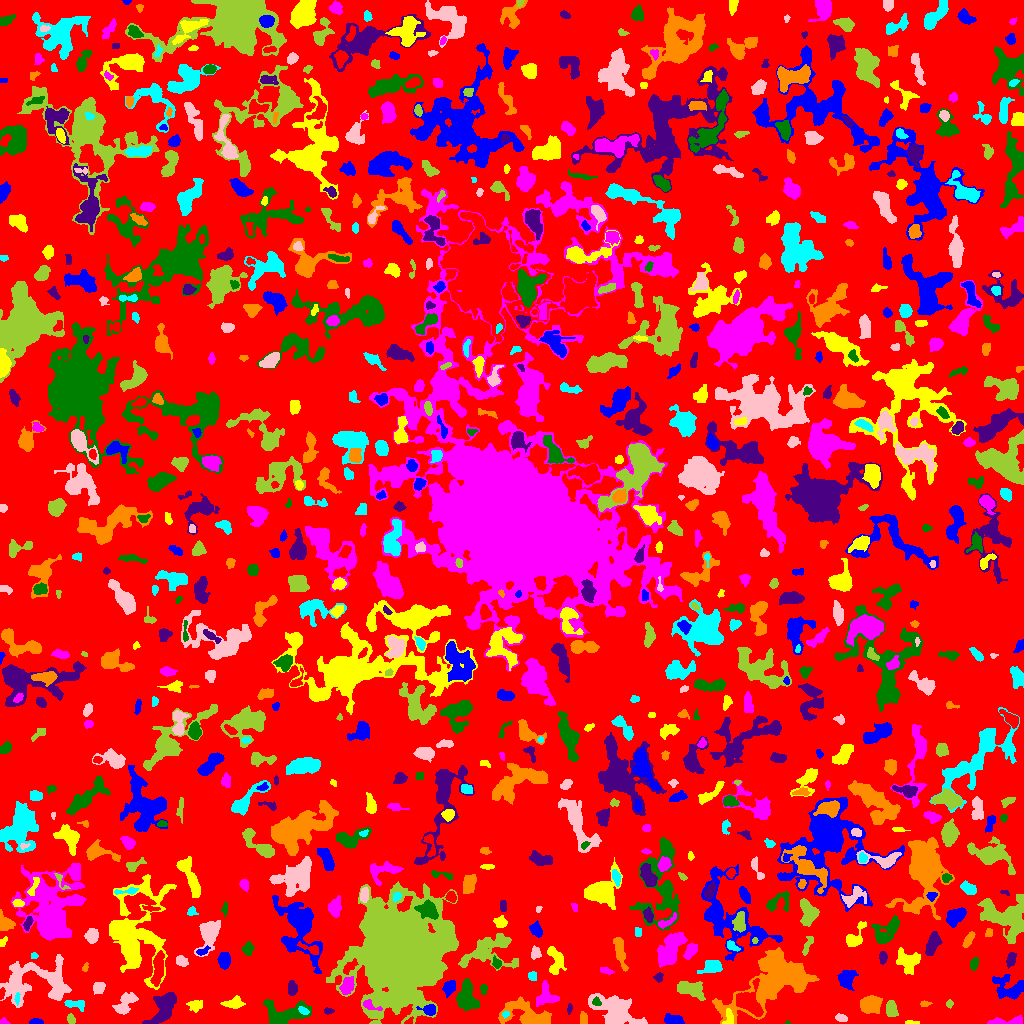

Values plotted in this chart, from the file beside it:
ID, X, Y, A, B, theta, total_flux, mu_max, mu_median, mu_mean, R_fwhm, R_e, R10, R90, x_start, x_end, y_start, y_end, area, greylevel
0, 521.1, 503.3, 300, 291.4, -0.4788, 948461, 8.0, 1.0, 1.338, 107.9, 217.2, 82.67, 355.4, 0, 1023, 0, 1023, 708677, 1.338
1, 35.86, 1.52, 3.063, 1.326, 0.004213, 256.0, 8.0, 3.0, 3.413, 3.09, 2.459, 0.9772, 3.949, 29, 43, 0, 5, 75, 6.413
2, 912.1, 0.8902, 3.869, 0.854, -0.01352, 82.0, 4.0, 2.0, 1.608, 3.038, 2.326, 0.7979, 3.478, 905, 919, 0, 3, 51, 5.608
3, 3.931, 1.806, 2.233, 1.603, -0.2196, 72.0, 3.0, 1.0, 1.469, 2.646, 2.185, 0.7979, 3.478, 0, 10, 0, 6, 49, 4.469
4, 787.5, 0.7778, 1.258, 0.7857, 0.0, 18.0, 2.0, 1.0, 1.0, 2.111, 1.128, 0.0, 1.954, 785, 790, 0, 3, 18, 5.0
5, 163.8, 16.88, 10.56, 4.432, 0.9715, 1883, 11.0, 3.0, 3.424, 4.754, 7.247, 2.523, 11.56, 142, 176, 0, 31, 550, 6.424
6, 529.0, 7.432, 12.74, 5.396, -0.35, 1899, 12.0, 2.0, 2.652, 5.352, 6.77, 2.459, 12.17, 498, 551, 0, 27, 716, 5.652
7, 505.4, 9.247, 1.687, 1.402, 0.4512, 77.0, 5.0, 1.0, 1.711, 2.034, 1.784, 0.5642, 3.141, 502, 509, 5, 12, 45, 6.711
8, 615.4, 12.72, 11.28, 5.629, -0.4935, 3482, 13.0, 3.0, 3.789, 7.159, 8.234, 3.038, 13.85, 588, 647, 0, 30, 919, 6.789
9, 70.92, 4.191, 2.553, 1.83, -1.241, 209.0, 5.0, 3.0, 2.714, 3.568, 2.764, 1.128, 4.334, 67, 75, 0, 10, 77, 6.714
10, 408.2, 1.424, 2.189, 1.183, 0.4746, 59.0, 4.0, 1.0, 1.229, 2.523, 1.871, 0.5642, 2.877, 404, 413, 0, 7, 48, 9.229
11, 672.9, 3.63, 5.161, 2.325, -0.1456, 319.0, 4.0, 2.0, 1.812, 6.206, 4.406, 1.493, 6.408, 664, 684, 0, 10, 176, 4.812
12, 728.2, 5.041, 4.315, 2.065, 1.341, 171.0, 4.0, 1.0, 1.425, 3.949, 2.932, 1.262, 4.853, 722, 733, 0, 15, 120, 8.425
13, 1005, 1.548, 9.95, 1.493, 0.05577, 591.0, 10.0, 2.0, 3.111, 3.949, 3.656, 1.382, 6.18, 987, 1022, 0, 8, 190, 8.111
14, 283.7, 9.176, 12.27, 5.807, 0.1057, 1567, 7.0, 2.0, 2.582, 7.356, 7.269, 2.932, 11.49, 263, 311, 0, 24, 607, 5.582
15, 328.2, 12.31, 2.116, 1.315, -0.03007, 58.0, 2.0, 1.0, 0.9667, 3.613, 2.111, 0.7979, 3.338, 324, 334, 9, 16, 60, 4.967
16, 583.5, 5.293, 3.349, 1.519, -1.537, 116.0, 3.0, 1.0, 1.261, 3.656, 2.985, 1.262, 4.406, 580, 587, 0, 12, 92, 4.261
17, 304.1, 12.56, 2.872, 1.337, -0.6094, 82.0, 3.0, 1.0, 1.123, 2.764, 2.394, 0.7979, 3.785, 298, 309, 9, 17, 73, 8.123
18, 841.7, 5.298, 3.213, 1.824, -0.2976, 114.0, 2.0, 1.0, 1.295, 5.078, 2.985, 1.262, 4.687, 835, 847, 2, 10, 88, 4.295
19, 891.3, 14.18, 3.877, 2.487, -1.372, 563.0, 7.0, 3.0, 3.217, 5.015, 3.949, 1.596, 6.232, 886, 898, 7, 23, 175, 6.217
20, 819.3, 18.93, 5.324, 4.026, 1.067, 1364, 10.0, 4.0, 4.4, 6.383, 5.202, 2.034, 8.612, 808, 829, 9, 33, 310, 7.4
21, 430.1, 13.42, 2.703, 2.377, -0.1443, 446.0, 10.0, 2.0, 3.141, 3.656, 3.038, 1.128, 5.015, 416, 435, 8, 19, 142, 10.14
22, 195.2, 18.44, 3.239, 2.465, 0.03981, 279.0, 5.0, 1.0, 1.898, 3.742, 3.29, 1.262, 5.781, 186, 202, 11, 23, 147, 4.898
23, 369.2, 18.41, 4.596, 1.879, -0.4229, 236.0, 6.0, 1.0, 2.0, 3.385, 2.985, 1.128, 5.262, 363, 382, 13, 24, 118, 10.0
24, 466.9, 25.77, 7.721, 4.875, -1.44, 1634, 7.0, 3.0, 3.522, 8.368, 7.001, 2.821, 10.69, 456, 479, 13, 45, 464, 6.522
25, 569.2, 14.46, 2.617, 1.13, 1.495, 67.0, 3.0, 1.0, 1.314, 2.459, 2.111, 0.7979, 3.385, 567, 572, 9, 20, 51, 4.314
26, 924.7, 19.57, 2.702, 1.419, 0.04299, 108.0, 3.0, 2.0, 1.862, 3.338, 2.394, 0.9772, 3.827, 920, 932, 17, 23, 58, 4.862
27, 75.82, 19.17, 5.639, 2.186, -0.1567, 561.0, 8.0, 3.0, 3.596, 4.886, 4.029, 1.493, 6.18, 64, 84, 12, 23, 156, 6.596
28, 125.9, 19.89, 6.858, 3.309, 0.8726, 584.0, 6.0, 2.0, 1.921, 5.528, 5.015, 1.954, 8.311, 112, 138, 9, 31, 304, 4.921
29, 949.4, 19.33, 1.732, 1.606, 0.7915, 84.0, 4.0, 1.0, 1.585, 2.821, 2.034, 0.7979, 3.385, 946, 953, 15, 24, 53, 6.585
30, 1.235, 29.35, 2.459, 0.9748, 1.314, 51.0, 3.0, 1.0, 0.8947, 2.034, 1.784, 0.5642, 2.932, 0, 5, 24, 36, 57, 6.895
31, 449, 35.79, 3.706, 2.683, 1.063, 628.0, 8.0, 4.0, 3.76, 5.171, 3.949, 1.596, 6.283, 442, 455, 26, 43, 167, 7.76
32, 233.4, 20.39, 4.972, 2.345, 0.1274, 415.0, 5.0, 2.0, 2.207, 5.046, 4.107, 1.596, 6.383, 220, 245, 15, 28, 188, 5.207
33, 546.1, 27.82, 5.778, 5.143, -1.468, 845.0, 6.0, 3.0, 2.826, 7.069, 5.441, 2.257, 8.387, 536, 559, 17, 43, 299, 6.826
34, 596.3, 21.7, 2.222, 1.919, -0.9579, 192.0, 5.0, 3.0, 2.824, 3.523, 2.646, 0.9772, 3.989, 592, 601, 18, 27, 68, 10.82
35, 292.2, 35.51, 3.706, 2.245, -1.547, 410.0, 6.0, 3.0, 3.13, 5.232, 3.7, 1.382, 5.726, 288, 297, 28, 43, 131, 5.13
36, 870.1, 19.3, 4.878, 3.587, 0.2221, 1530, 11.0, 4.0, 4.461, 6.206, 5.262, 2.111, 8.406, 860, 882, 10, 28, 343, 7.461
37, 16.8, 25.0, 2.835, 0.8879, 1.542, 66.0, 3.0, 1.0, 1.179, 2.523, 2.034, 0.7979, 3.241, 14, 20, 18, 31, 56, 7.179
38, 98.91, 36.1, 2.972, 2.62, 0.6897, 387.0, 6.0, 3.0, 2.888, 4.72, 3.523, 1.382, 5.614, 93, 105, 29, 41, 134, 5.888
39, 691.1, 34.54, 7.249, 3.534, -0.2329, 1060, 6.0, 3.0, 2.873, 8.137, 5.944, 2.326, 9.184, 677, 705, 23, 42, 369, 6.873
40, 748.2, 21.41, 7.657, 5.361, -0.8517, 2020, 11.0, 3.0, 3.984, 6.699, 6.358, 2.459, 10.37, 736, 763, 7, 45, 507, 10.98
41, 1010, 34.81, 8.183, 5.021, -0.3736, 799.0, 7.0, 1.0, 1.733, 4.068, 5.754, 2.034, 9.95, 992, 1023, 24, 49, 461, 6.733
42, 135.6, 90.27, 24.88, 14.22, 1.473, 8356, 10.0, 3.0, 3.402, 13.03, 15.14, 5.441, 24.71, 109, 176, 34, 149, 2456, 5.402
43, 346.9, 36.74, 4.265, 2.746, 1.074, 741.0, 9.0, 3.0, 3.615, 4.478, 4.222, 1.596, 6.933, 339, 354, 29, 47, 205, 8.615
44, 483.5, 34.4, 2.571, 1.717, -0.0, 86.0, 3.0, 1.0, 1.229, 2.764, 2.459, 0.7979, 3.949, 480, 487, 29, 39, 70, 5.229
45, 658.9, 46.06, 2.229, 1.859, 1.247, 154.0, 4.0, 2.0, 2.026, 3.868, 2.523, 0.9772, 3.868, 653, 663, 41, 51, 76, 7.026
46, 778, 45.07, 21.02, 11.06, 0.4866, 15339, 24.0, 4.0, 6.494, 11.44, 12.53, 4.787, 22.79, 712, 819, 0, 76, 2362, 8.494
47, 532.2, 47.36, 2.212, 2.022, -0.6929, 206.0, 5.0, 3.0, 2.641, 3.7, 2.646, 1.128, 4.107, 528, 536, 43, 52, 78, 5.641
48, 37.81, 42.42, 20.04, 10.96, 0.0855, 4545, 9.0, 3.0, 3.201, 8.777, 12.13, 4.442, 18.94, 0, 71, 16, 69, 1420, 5.201
49, 400.9, 70.95, 22.04, 20.84, 1.329, 126212, 60.0, 8.0, 13.3, 20.54, 23.68, 8.849, 43.12, 326, 458, 0, 142, 9488, 15.3
50, 965.4, 36.65, 22.54, 10.76, -0.3206, 7662, 21.0, 3.0, 4.304, 6.91, 10.93, 3.785, 20.33, 929, 1023, 0, 68, 1780, 6.304
51, 846.4, 45.17, 4.528, 3.606, 1.139, 1048, 10.0, 3.0, 3.811, 5.232, 4.787, 1.871, 7.858, 837, 858, 33, 53, 275, 6.811
52, 908.1, 62.6, 5.718, 4.612, -0.3145, 830.0, 7.0, 2.0, 2.161, 4.618, 5.499, 1.954, 9.491, 896, 920, 49, 76, 384, 5.161
53, 605.1, 53.25, 3.504, 1.405, -0.2873, 117.0, 3.0, 1.0, 1.444, 3.192, 2.585, 0.9772, 4.26, 600, 614, 49, 56, 81, 5.444
54, 974.1, 59.84, 3.131, 1.849, 1.302, 234.0, 4.0, 2.0, 2.364, 4.618, 3.038, 1.262, 4.82, 970, 978, 53, 66, 99, 6.364
55, 1011, 64.45, 3.523, 1.887, 1.347, 338.0, 7.0, 2.0, 2.683, 3.568, 3.192, 1.262, 5.14, 1006, 1016, 55, 71, 126, 6.683
56, 85.38, 56.09, 2.374, 1.406, 1.285, 119.0, 5.0, 2.0, 2.429, 2.706, 2.257, 0.7979, 3.432, 82, 88, 52, 61, 49, 4.429
57, 713.2, 56.73, 4.092, 2.838, 0.1644, 722.0, 9.0, 2.0, 3.008, 4.618, 4.029, 1.596, 6.676, 697, 722, 50, 63, 240, 7.008
58, 181.3, 62.37, 2.883, 2.261, -0.6651, 322.0, 6.0, 2.0, 2.729, 4.297, 3.192, 1.262, 5.109, 176, 188, 57, 68, 118, 5.729
59, 487.7, 73.59, 13.87, 7.003, 0.3677, 2427, 9.0, 2.0, 2.839, 7.421, 8.234, 3.09, 13.84, 458, 518, 53, 90, 855, 5.839
... 804 more rows
